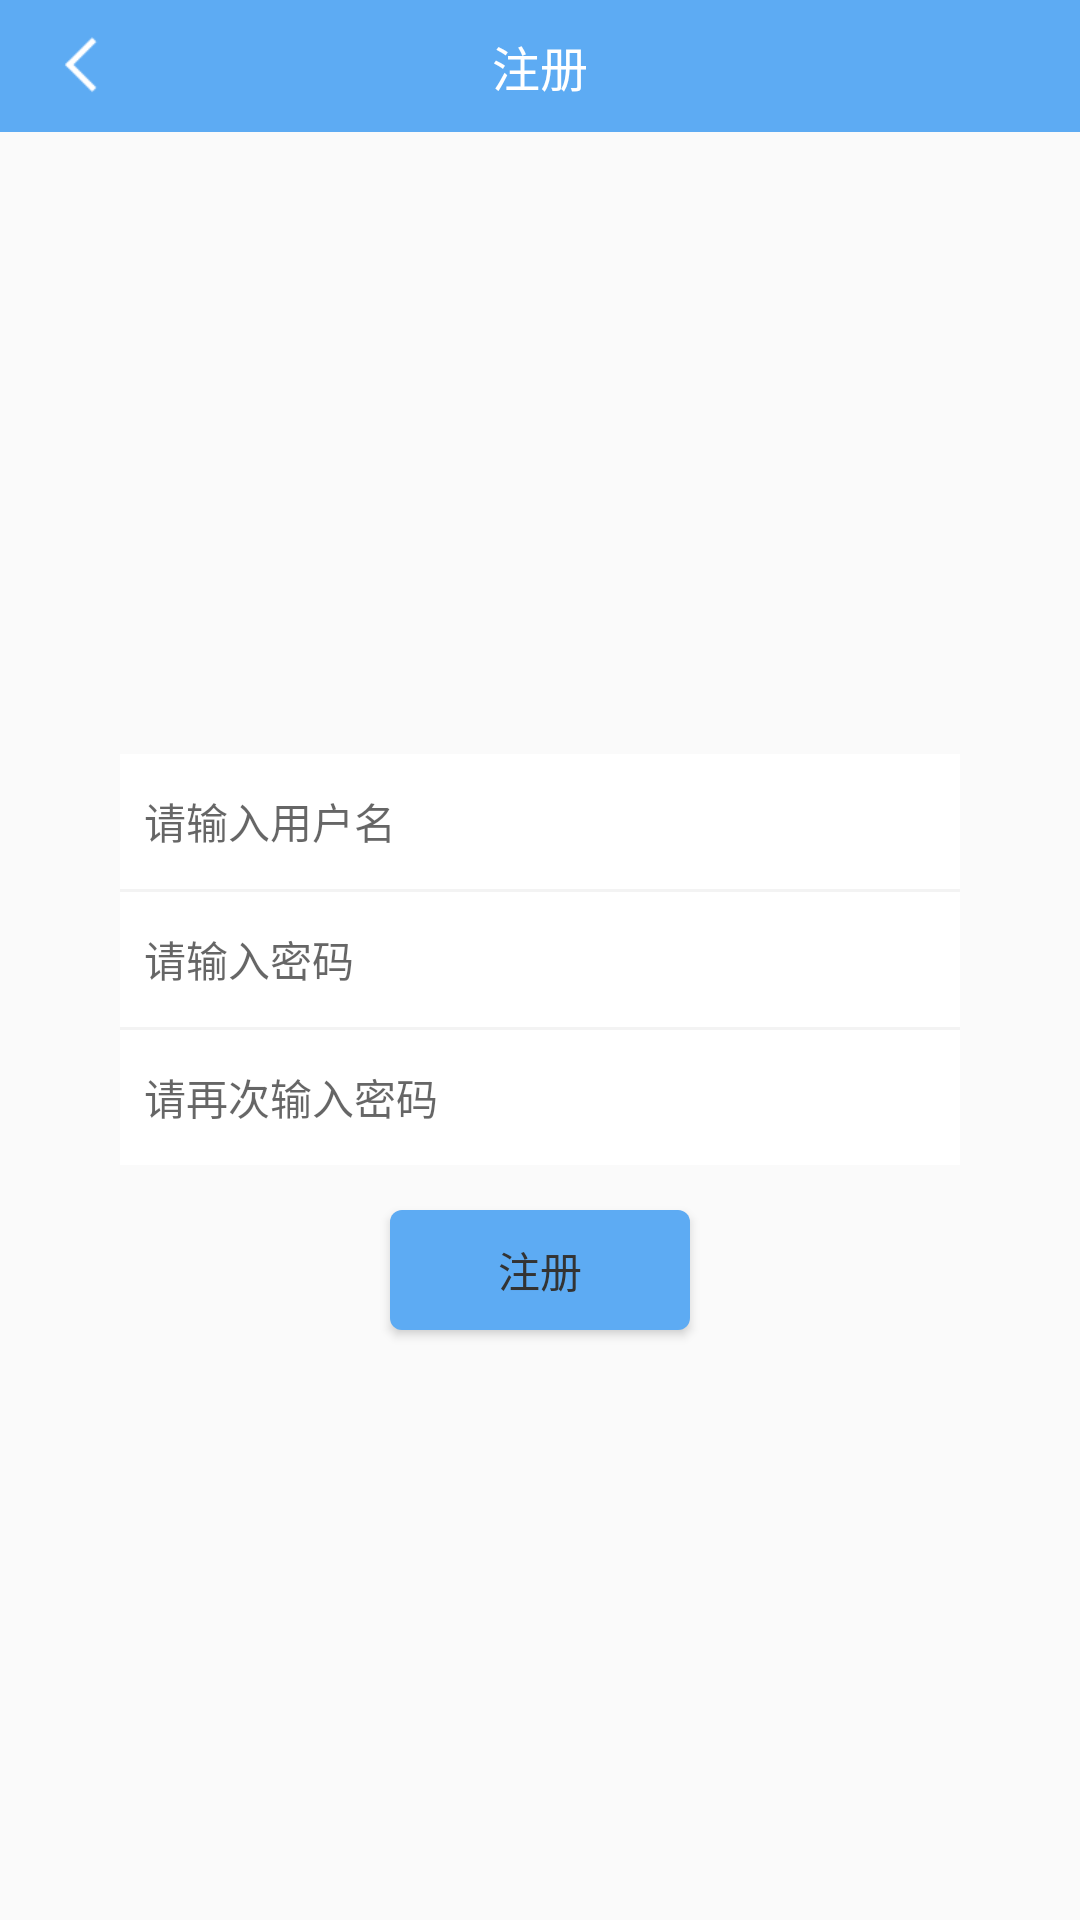

This screen was rendered from an Android layout file. Write that file and the resources it references.
<!-- AndroidManifest.xml: application theme AppTheme -->
<!-- res/layout/activity_register.xml -->
<?xml version="1.0" encoding="utf-8"?>
<RelativeLayout
    xmlns:android="http://schemas.android.com/apk/res/android"
    xmlns:app="http://schemas.android.com/apk/res-auto"
    xmlns:tools="http://schemas.android.com/tools"
    android:layout_width="match_parent"
    android:layout_height="match_parent"
    android:background="@mipmap/login_img_bg"
    tools:context=".ui.register.RegisterActivity">
    <include layout="@layout/toolbar"></include>
    <LinearLayout
        android:id="@+id/login_layout"
        android:layout_marginLeft="40dp"
        android:layout_marginRight="40dp"
        android:layout_width="match_parent"
        android:layout_height="137dp"
        android:background="@color/white"
        android:orientation="vertical"
        android:layout_centerInParent="true">
        <EditText
            android:id="@+id/login_name"
            android:paddingLeft="8dp"
            android:textSize="14dp"
            android:hint="请输入用户名"
            android:background="@null"
            android:layout_width="match_parent"
            android:layout_height="45dp"/>
        <View
            android:layout_width="match_parent"
            android:layout_height="1dp"
            android:background="#f3f3f3"/>
        <EditText
            android:id="@+id/login_passward"
            android:paddingLeft="8dp"
            android:textSize="14dp"
            android:hint="请输入密码"
            android:background="@null"
            android:inputType="textPassword"
            android:layout_width="match_parent"
            android:layout_height="45dp"/>
        <View
            android:layout_width="match_parent"
            android:layout_height="1dp"
            android:background="#f3f3f3"/>
        <EditText
            android:id="@+id/affirm_passward"
            android:inputType="textPassword"
            android:paddingLeft="8dp"
            android:textSize="14dp"
            android:hint="请再次输入密码"
            android:background="@null"
            android:layout_width="match_parent"
            android:layout_height="45dp"/>
    </LinearLayout>
    <Button
        android:id="@+id/login_register"
        android:layout_marginTop="15dp"
        android:background="@drawable/background_dialog"
        android:layout_centerHorizontal="true"
        android:layout_below="@id/login_layout"
        android:layout_width="100dp"
        android:layout_height="40dp"
        android:text="注册"
        />
</RelativeLayout>
<!-- res/layout/toolbar.xml (included above) -->
<?xml version="1.0" encoding="utf-8"?>
<RelativeLayout
    android:id="@+id/tool_bar"
    android:background="@color/blue"
    xmlns:android="http://schemas.android.com/apk/res/android"
              android:layout_width="match_parent"
              android:layout_height="44dp">
<ImageView
    android:id="@+id/back_img"
    android:padding="10dp"
    android:layout_marginLeft="6dp"
    android:layout_width="wrap_content"
    android:layout_height="wrap_content"
    android:layout_centerVertical="true"
    android:src="@mipmap/back"/>
    <TextView

       android:id="@+id/tool_text"
        android:layout_width="wrap_content"
        android:layout_height="wrap_content"
        android:layout_centerInParent="true"
        android:text="注册"
        android:textSize="16sp"
        android:textColor="@color/white"
        />
    <ImageView
        android:id="@+id/search_img"
        android:padding="10dp"
        android:layout_marginLeft="6dp"
        android:visibility="gone"
        android:layout_alignParentRight="true"
        android:layout_width="wrap_content"
        android:layout_height="wrap_content"
        android:layout_centerVertical="true"
        android:src="@mipmap/back"/>
</RelativeLayout>
<!-- resources referenced by this layout -->
<resources>
  <color name="blue">#ff5dAbf3</color>
  <color name="white">#FFFFFF</color>
  <!-- drawable background_dialog (drawable) -->
  <?xml version="1.0" encoding="utf-8"?>
  <shape
      xmlns:android="http://schemas.android.com/apk/res/android">
      
      <solid
          android:color="@color/blue"/>
      
      
      
      <corners
          android:radius="4dp"/>
      
      
  
      
      
  
  </shape>
  <!-- mipmap back: png bitmap (mipmap-xhdpi, 441 bytes) -->
  <style name="AppTheme" parent="@style/AppBaseTheme" />
  <style name="AppBaseTheme" parent="Theme.AppCompat.Light">
          
          <item name="windowActionBar">false</item>
          <item name="windowNoTitle">true</item>
          
          
          <item name="colorPrimary">#f8f8f8</item>
          <item name="colorPrimaryDark">#4a88c2</item>
  
          <item name="android:windowAnimationStyle">@style/windowAnimation</item>
          <item name="android:textColorPrimary">#333333</item>
          
          
      </style>
  <style name="windowAnimation">
          <item name="android:activityOpenEnterAnimation">@anim/push_left_in</item>
          <item name="android:activityOpenExitAnimation">@anim/push_left_out</item>
          <item name="android:activityCloseEnterAnimation">@anim/push_right_in</item>
          <item name="android:activityCloseExitAnimation">@anim/push_right_out</item>
      </style>
</resources>
